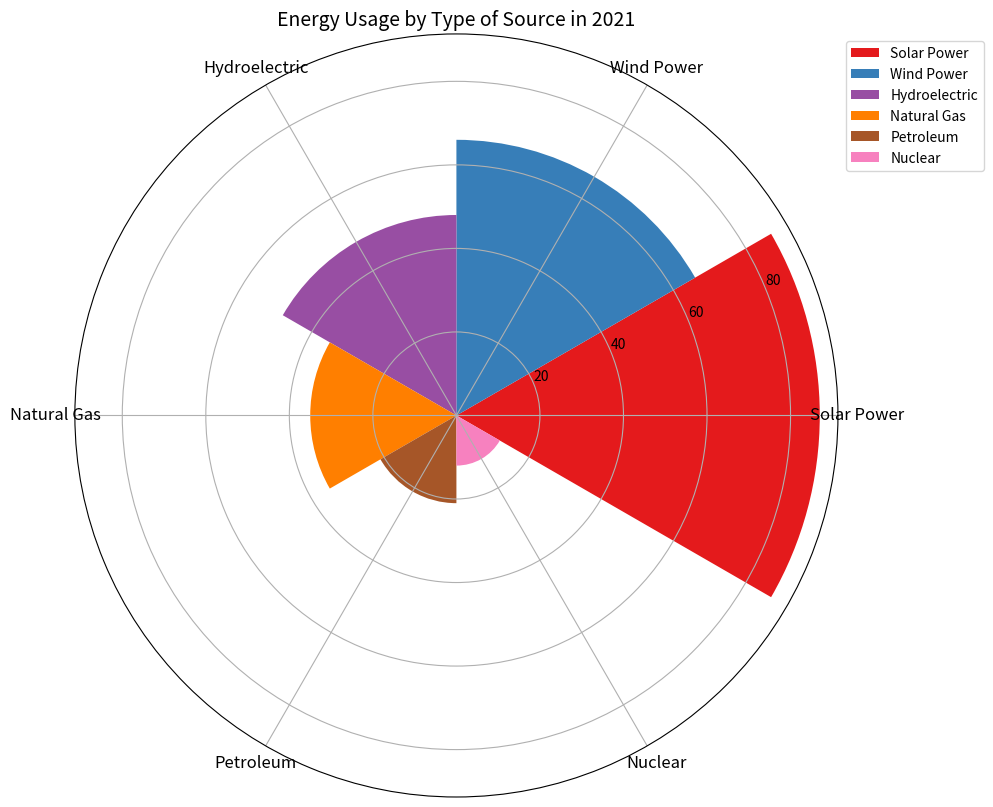

Write Python code to recreate this figure. (Note: this script raises an exception after producing the figure.)

import matplotlib.pyplot as plt
import numpy as np

data_labels = ['Solar Power', 'Wind Power', 'Hydroelectric', 'Natural Gas', 'Petroleum', 'Nuclear']
data = [87, 66, 48, 35, 21, 12]
line_labels = ['Type of Energy', 'Number of Customers']

fig = plt.figure(figsize=(10, 10))
ax = fig.add_subplot(111, projection='polar')

num_categories = len(data_labels)
sector_angle = (2 * np.pi) / num_categories

for i in range(num_categories):
    ax.bar(x=i * sector_angle, 
           width=sector_angle, 
           bottom=0.0, 
           height=data[i],
           color=plt.cm.Set1(i / num_categories),
           label=data_labels[i])

ax.legend(bbox_to_anchor=(1.2, 1.0))
ax.set_xticks(np.linspace(0, 2 * np.pi, num_categories, endpoint=False))
ax.set_xticklabels(data_labels, fontsize=12, rotation=90)
ax.set_title('Energy Usage by Type of Source in 2021', fontsize=14)
plt.tight_layout()

plt.savefig('/cpfs01/user/yanxiangchao/code0/gpt_chart/structchart_simulation/simulated_data_corner_cases/rose/png/1.png')
plt.clf()
